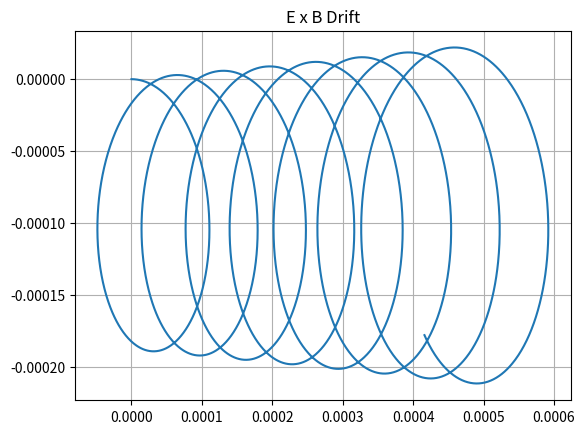

This figure's Python source:
%matplotlib inline
import numpy as np
import matplotlib.pyplot as plt

def exb_drift():
    q, m = 1.6e-19, 1.67e-27
    B = np.array([0, 0, 1.0])
    E = np.array([0, 1000.0, 0])
    v0, r0 = np.array([1e4, 0, 0]), np.zeros(3)
    dt, t_end = 1e-10, 5e-7
    t = np.arange(0, t_end, dt)
    r, v = np.zeros((len(t), 3)), np.zeros((len(t), 3))
    r[0], v[0] = r0, v0
    for i in range(1, len(t)):
        v[i] = v[i-1] + (q/m)*(E + np.cross(v[i-1], B))*dt
        r[i] = r[i-1] + v[i]*dt
    plt.plot(r[:, 0], r[:, 1])
    plt.title("E x B Drift")
    plt.grid(True); plt.savefig("exb.png")

if __name__ == "__main__":
    exb_drift()
